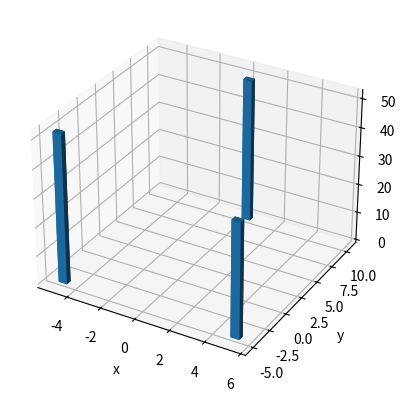

Here is the Python script that generated this plot:
import numpy as np
import matplotlib.pyplot as plt

#dodaj punkty
p1 = [0,10,0]
p2 = [-5,-5,0]
p3 = [5,-5,0]
#wysokosci
h1 = 50
h2 = 52
h3 = 40
#grubość kolumn
thickness = 0.5

#pozycje xyz poczatkow wykresow
xpos=[p1[0],p2[0],p3[0]]
ypos=[p1[1],p2[1],p3[1]]
zpos=[p1[2],p2[2],p3[2]]

#wymiary wykresow
dx = [thickness]
dy = [thickness]
dz = [h1,h2,h3]

#to po prostu trzeba dodac by dzialalo
fig = plt.figure()
ax = fig.add_subplot(111, projection='3d')

#dodanie wykresow z zadanymi parametrami do obrazu
ax.bar3d(xpos,ypos,zpos,dx,dy,dz)

#dodanie opisow osi
ax.set_xlabel('x')
ax.set_ylabel('y')
ax.set_zlabel('z')


plt.show()